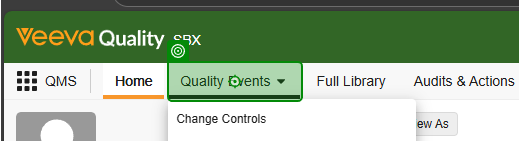
Task: UiPath Test Cloud demo project for application testing of Veeva vault. This project has Windows dependencies.

Workflow: TC_VerifyReadOnlyAccess_ChangeControlDetail

Step 1: click on the link 'Quality Events' in window 'All Tasks - Home' (msedge.exe)

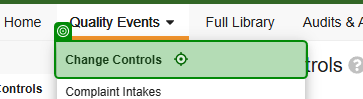
Step 2: click on the link 'Change Controls' in window 'All Change Controls - Change Controls' (msedge.exe)

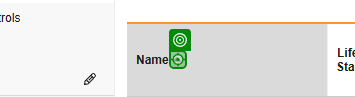
Step 3: click on the icon in window 'All Change Controls - Change Controls' (msedge.exe)

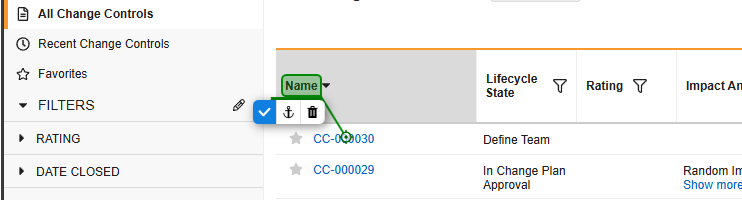
Step 4: click on the element 'Name' in window 'All Change Controls - Change Controls' (msedge.exe)

Step 5: click on the element 'Change Control Details' in window 'CC-000030 - Change Controls' (msedge.exe) (no picture)

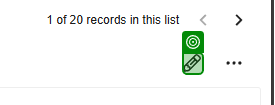
Step 6: check the icon in window 'CC-000030 - Change Controls' (msedge.exe)
